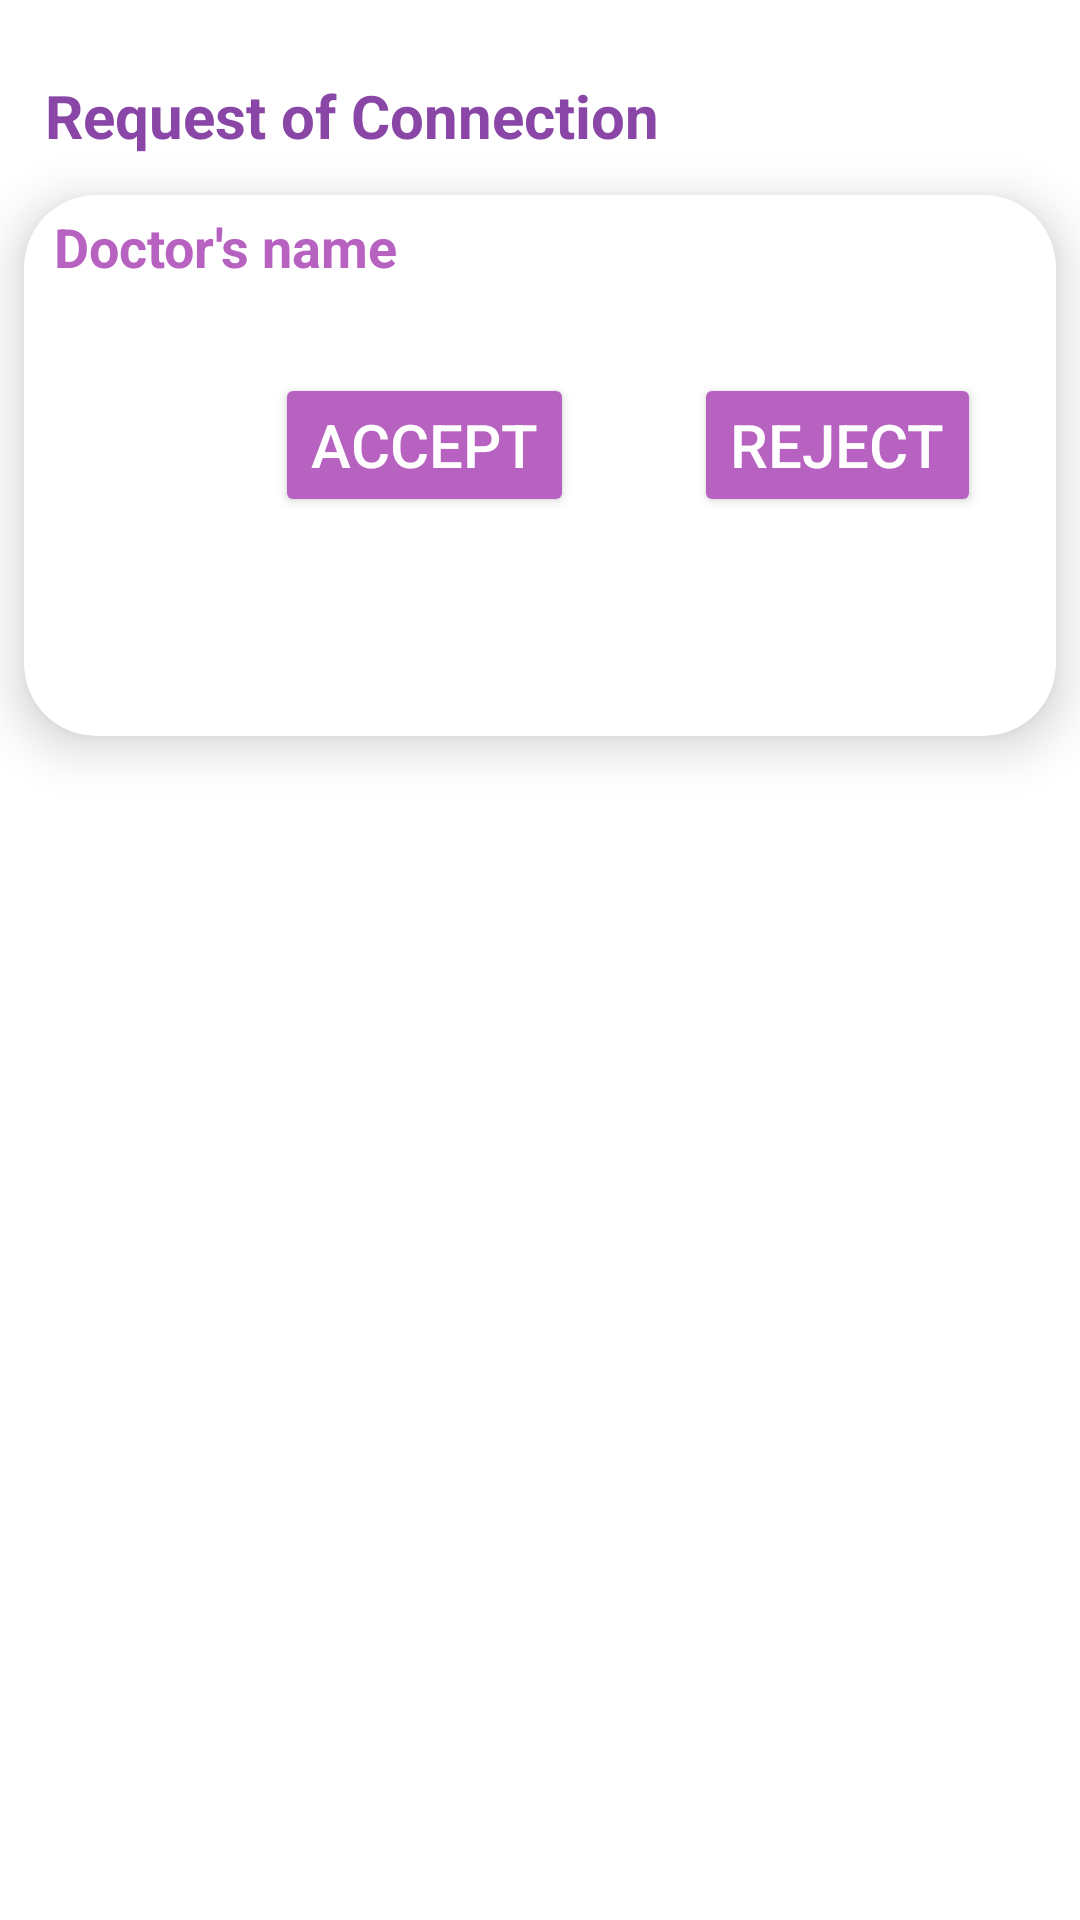

Produce the Android XML layout that renders to this screen, including the resource entries it uses.
<!-- AndroidManifest.xml: application theme Theme.FinalSeizureYarab -->
<!-- res/layout/list_request_of_connection.xml -->
<?xml version="1.0" encoding="utf-8"?>
<LinearLayout xmlns:android="http://schemas.android.com/apk/res/android"
    android:layout_width="match_parent"
    android:layout_height="wrap_content"
    xmlns:app="http://schemas.android.com/apk/res-auto"
    android:orientation="vertical"
    >

    <TextView
        android:layout_marginStart="10dp"
        android:layout_width="wrap_content"
        android:layout_height="wrap_content"
        android:layout_marginTop="20dp"
        android:text="@string/requestOfConnection"
        style="@style/TextView"
        />
    <androidx.cardview.widget.CardView
        android:layout_width="match_parent"
        android:layout_height="wrap_content"
        app:cardElevation="10dp"
        android:layout_margin="8dp"
        app:cardCornerRadius="24dp">

        <LinearLayout
            android:layout_width="match_parent"
            android:layout_height="match_parent"
            android:orientation="vertical"
            >
            <TextView
                android:id="@+id/doctor_name1"
                android:layout_width="wrap_content"
                android:layout_height="match_parent"
                android:autofillHints="name"
                android:enabled="false"
                android:paddingStart="10dp"
                android:hint="@string/doctor_name"
                style="@style/EditText_RecyclerView"
                />
            <androidx.constraintlayout.widget.ConstraintLayout
                android:layout_width="wrap_content"
                android:layout_height="wrap_content"
                android:layout_gravity="end"
                android:padding="5dp">

                <Button
                    android:id="@+id/btn_accept"
                    android:layout_width="wrap_content"
                    android:layout_height="wrap_content"
                    style="@style/Button"
                    android:text="@string/accept"
                    app:layout_constraintTop_toTopOf="parent"
                    app:layout_constraintBottom_toBottomOf="parent"
                    app:layout_constraintStart_toStartOf="parent"
                    app:layout_constraintEnd_toStartOf="@id/btn_reject"
                    />
                <Button
                    android:id="@+id/btn_reject"
                    android:layout_width="wrap_content"
                    android:layout_height="wrap_content"
                    style="@style/Button"
                    android:text="@string/reject"
                    app:layout_constraintTop_toTopOf="parent"
                    app:layout_constraintBottom_toBottomOf="parent"
                    app:layout_constraintStart_toEndOf="@id/btn_accept"
                    app:layout_constraintEnd_toEndOf="parent"
                    />

            </androidx.constraintlayout.widget.ConstraintLayout>
            <ProgressBar
                android:id="@+id/progressBarRequest"
                style="?android:attr/progressBarStyle"
                android:layout_width="wrap_content"
                android:layout_height="wrap_content"
                android:visibility="invisible"
                app:layout_constraintEnd_toEndOf="parent"
                app:layout_constraintHorizontal_bias="0.5"
                app:layout_constraintStart_toStartOf="parent"
                app:layout_constraintTop_toBottomOf="@id/btn_registration" />

        </LinearLayout>

    </androidx.cardview.widget.CardView>
</LinearLayout>
<!-- resources referenced by this layout -->
<resources>
  <string name="accept">Accept</string>
  <string name="doctor_name">Doctor\'s name</string>
  <string name="reject">Reject</string>
  <string name="requestOfConnection">Request of Connection</string>
  <style name="Button">
          <item name="backgroundTint">@color/colorButton</item>
          <item name="background">@drawable/btnshape</item>
          <item name="android:textColor">@color/white</item>
          <item name="android:textSize">20sp</item>
          <item name="android:layout_margin">20dp</item>
      </style>
  <style name="EditText_RecyclerView">
          <item name="android:textColor">@color/colorButton</item>
          <item name="android:textColorHint">@color/colorButton</item>
          <item name="android:textSize">18sp</item>
          <item name="android:textStyle">bold</item>
          <item name="android:padding">5dp</item>
      </style>
  <style name="TextView">
          <item name="android:textColor">@color/colorText</item>
          <item name="android:textSize">20sp</item>
          <item name="android:textStyle">bold</item>
          <item name="android:padding">5dp</item>
      </style>
  <style name="Theme.FinalSeizureYarab" parent="Theme.MaterialComponents.DayNight.DarkActionBar">
          
          <item name="colorPrimary">@color/purple_500</item>
          <item name="colorPrimaryVariant">@color/purple_700</item>
          <item name="colorOnPrimary">@color/white</item>
          
          <item name="colorSecondary">@color/teal_200</item>
          <item name="colorSecondaryVariant">@color/teal_700</item>
          <item name="colorOnSecondary">@color/black</item>
          
          <item name="android:statusBarColor" tools:targetApi="l">?attr/colorPrimaryVariant</item>
          
      </style>
  <color name="colorButton">#B762C1</color>
  <!-- drawable btnshape (drawable) -->
  <?xml version="1.0" encoding="utf-8"?>
  <shape xmlns:android="http://schemas.android.com/apk/res/android" android:shape="rectangle">
      <solid android:color="#085E7D"/>
      <corners android:radius="10dp" />
      <padding android:right="10dp" android:left="10dp" android:bottom="10dp" android:top="10dp"/>
      <stroke android:color="#008E89" android:width="5dp"
          />
  
  </shape>
  <color name="white">#FFFFFFFF</color>
  <color name="colorText">#8946A6</color>
  <color name="purple_500">#FF6200EE</color>
  <color name="purple_700">#FF3700B3</color>
  <color name="teal_200">#FF03DAC5</color>
  <color name="teal_700">#FF018786</color>
  <color name="black">#FF000000</color>
</resources>
